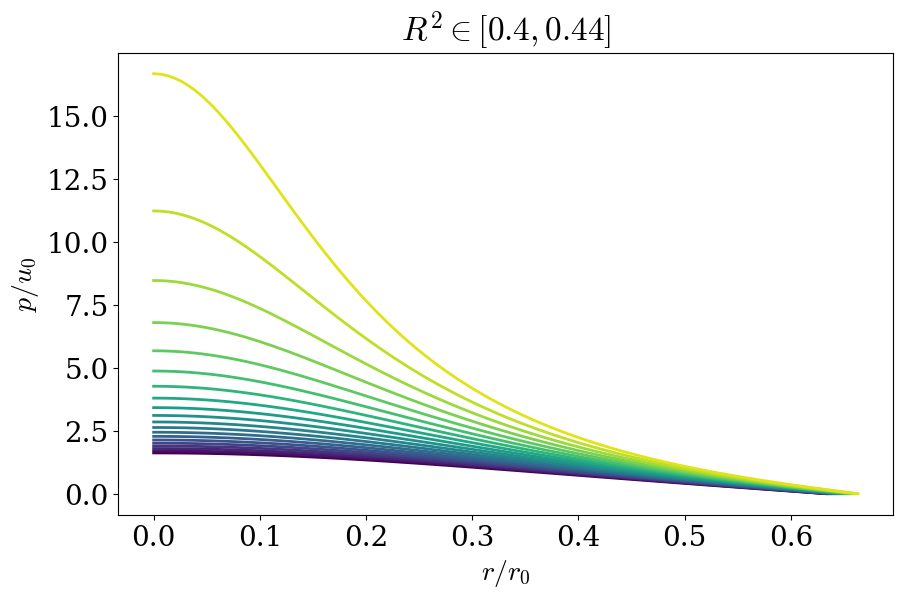

Reproduce this figure in Python. (Note: this script raises an exception after producing the figure.)
import numpy as np
from numpy import sqrt
import matplotlib.pyplot as plt
from matplotlib import cm

plt.rcParams['mathtext.fontset'] = 'cm'
font = {'family' : 'serif', 
        'size': 20}
plt.rc('font', **font)
plt.rc('lines', lw=2)


def p(r, R):
    return - (sqrt(1 - 2 * R**2) - sqrt(1 - 2 * r**2 ) ) \
    / (3 * sqrt(1 - 2 *  R**2) - sqrt(1 - 2 * r**2))


R02 = 0.4
R12 = 0.44
N = 20
Rs = np.linspace(sqrt(R02), sqrt(R12), N)


fig, ax = plt.subplots(figsize=(10, 6))

ax.set_xlabel("$r / r_0$")
ax.set_ylabel("$p / u_0$")

ax.set_title("$R^2 \in [" + str( R02 ) + "," + str(R12) + "]$")

for i, R in enumerate(Rs):
    r = np.linspace(0, R, 100)
    plt.plot(r, p(r, R), color = cm.viridis(i / N))

plt.savefig("figurer/incompressible.pdf")
plt.show()
# print(p(0.9, 0.2))
